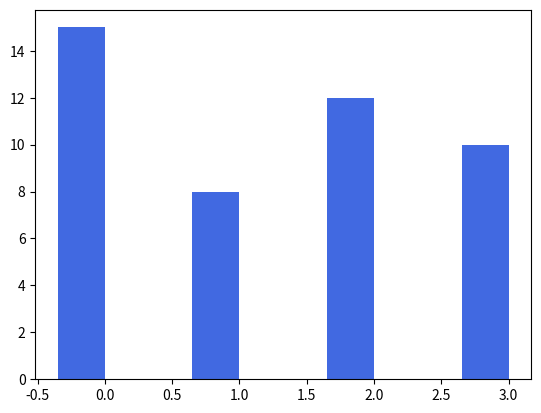

Here is the Python script that generated this plot: (Note: this script raises an exception after producing the figure.)
# Se importan las librerias 
import matplotlib.pyplot as ptl
import numpy as np

categorias = ["A", "B", "C", "D"]
valores1 = [15, 8, 12, 10]
valores2 = [12, 10, 15, 7]
tendencia = [11, 9, 13, 9]

fig, ax = ptl.subplots()   # Se crean la figura y ejes del grafico

ancho_barra = 0.35
indice = np.arange(len(categorias))

# Se crean las barras para las dos series
bar1 = ax.bar(indice - ancho_barra / 2, valores1, ancho_barra, label= "Serie 1", color="royalblue")
bar2 = ax.bar(indice + ancho_barra / 2, valores2, ancho_barra, label= "Serie 2", color="ligthcoral")

ax.plot(indice, tendencia, label="Tendencia", marker="o", color="green")   # Traza la línea de tendencia con marcadores verdes

# Esta parte es la configuracion de etiquetas del grafico
ax.set_xlabel("Categorias")
ax.set_ylabel("Valores")
ax.set_title("Grafico de Barras Agrupadas con Tendencia")
ax.set_xticks(indice)
ax.set_xticklabels(categorias)
ax.legend()

# Se agregan etiquetas de valores sobre las barras
for bar in [bar1, bar2]:
    for rect in bar:
        height = rect.get_height()
        ax.annotate("{}".format(height),
                xy=(rect.ger_x() + rect.get_width / 2, height),
                xytex =(0, 3),
                textcoords="offset points",
                ha="center", va="bottom")


ptl.grid(axis="y", linestyle="--", alpha=0.7)    # Activa la cuadrícula en el gráfico 
ptl.tight_layout()  # Ajusta la disposicion de los elementos en la figura
ptl.show()  # Muestra el grafico

